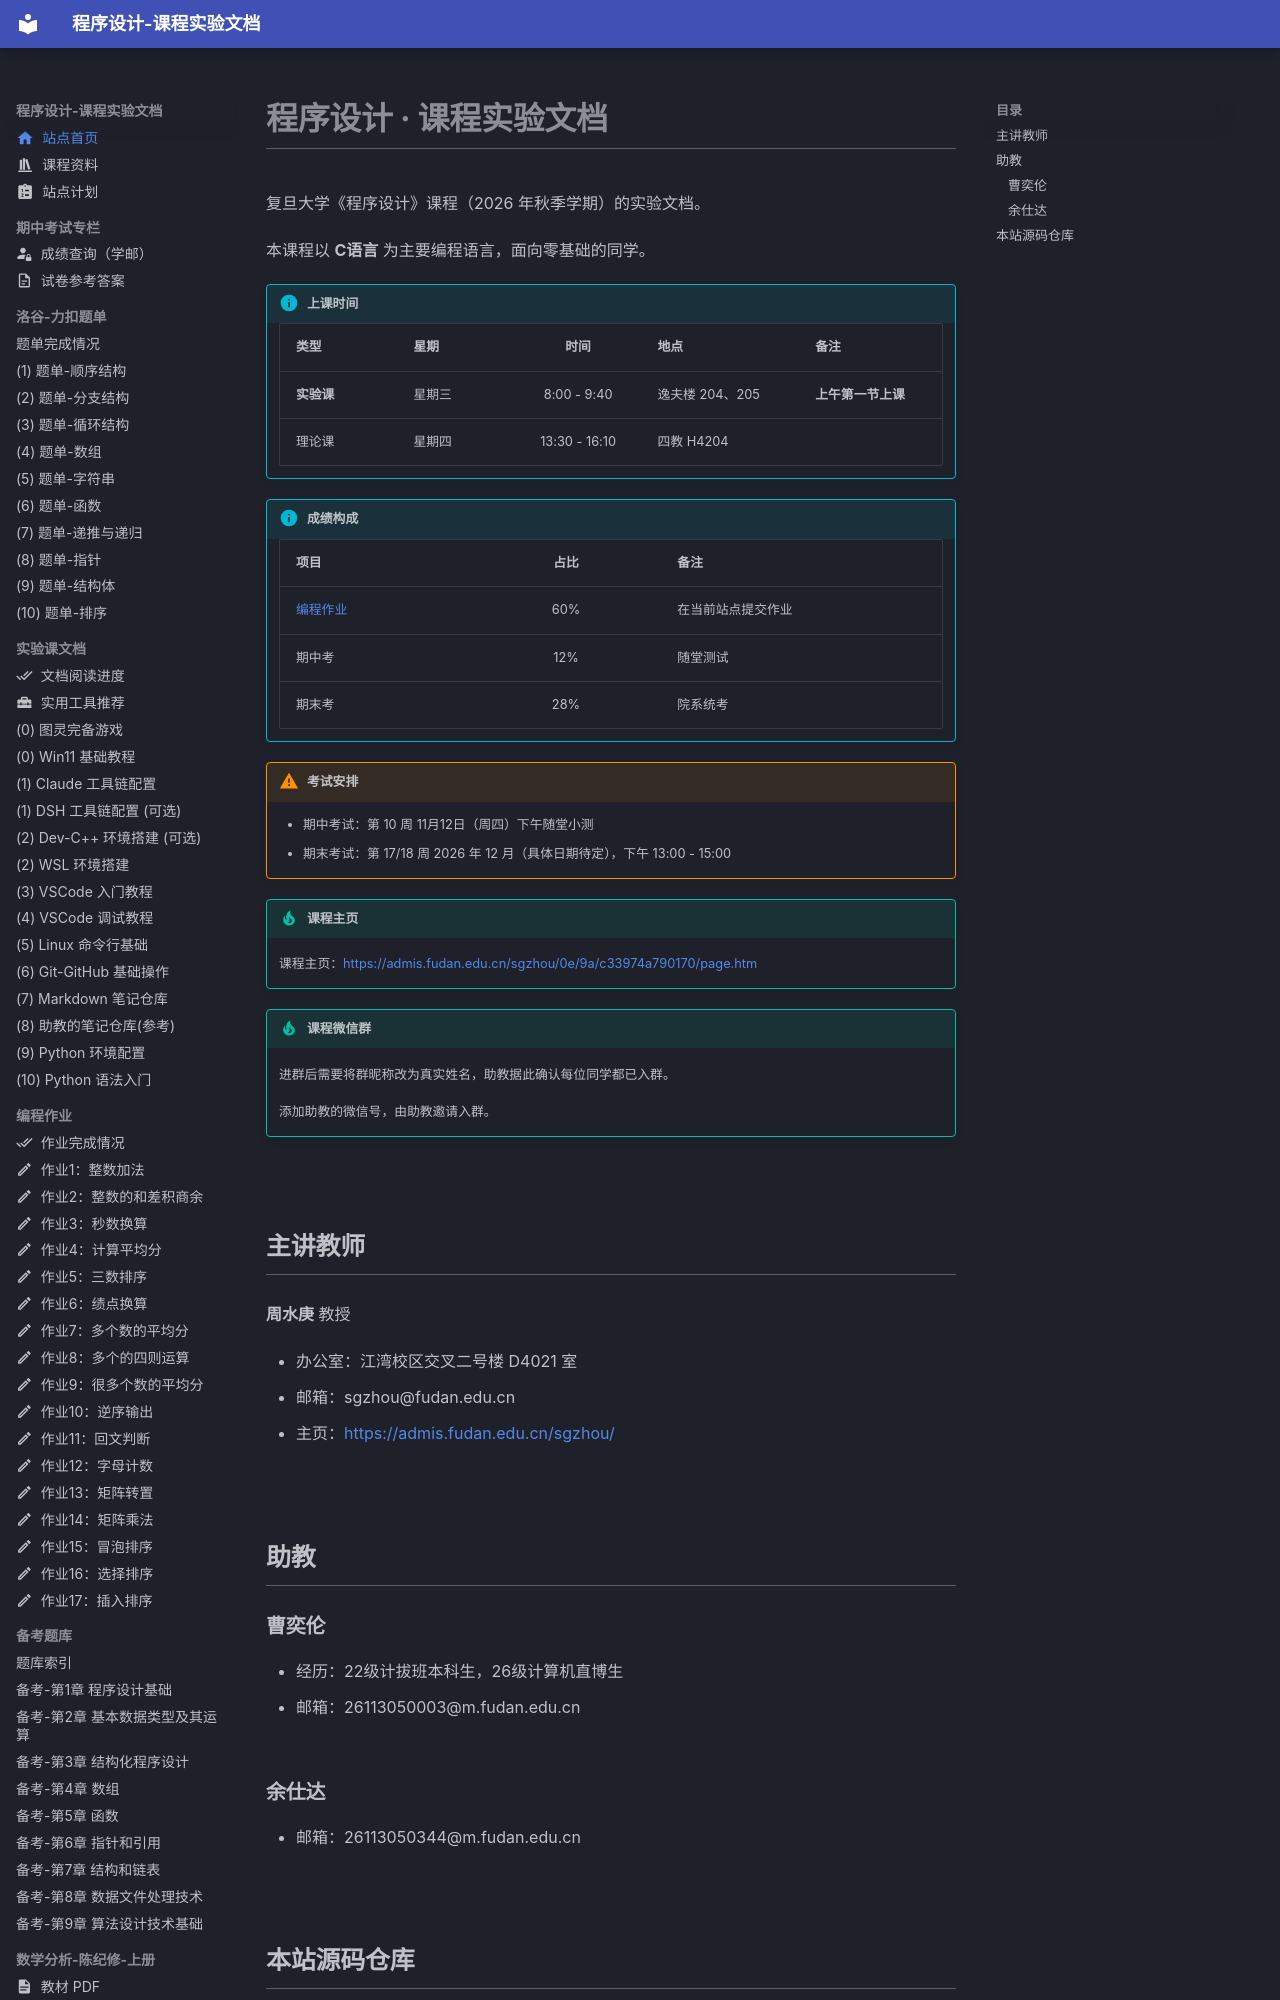

repository: EthanCaol/Mind-City-Course · page: index.html · generator: mkdocs

---
icon: material/home
---

# 程序设计 · 课程实验文档

复旦大学《程序设计》课程（2026 年秋季学期）的实验文档。

本课程以 **C语言** 为主要编程语言，面向零基础的同学。

!!! info "上课时间"

    | 类型       | 星期   |     时间      | 地点            | 备注               |
    | ---------- | ------ | :-----------: | --------------- | ------------------ |
    | **实验课** | 星期三 |  8:00 - 9:40  | 逸夫楼 204、205 | **上午第一节上课** |
    | 理论课     | 星期四 | 13:30 - 16:10 | 四教 H4204      |                    |

!!! info "成绩构成"

    | 项目     | 占比  | 备注               |
    | -------- | :---: | ------------------ |
    | [编程作业](homework-code/completion.md) |  60%  | 在当前站点提交作业 |
    | 期中考   |  12%  | 随堂测试           |
    | 期末考   |  28%  | 院系统考           |

!!! warning "考试安排"

    - 期中考试：第 10 周 11月12日（周四）下午随堂小测
    - 期末考试：第 17/18 周 2026 年 12 月（具体日期待定），下午 13:00 - 15:00

!!! tip "课程主页"
    课程主页：<https://admis.fudan.edu.cn/sgzhou/0e/9a/c33974a790170/page.htm>

!!! tip "课程微信群"
    进群后需要将群昵称改为真实姓名，助教据此确认每位同学都已入群。

    添加助教的微信号，由助教邀请入群。


## 主讲教师

**周水庚** 教授

- 办公室：江湾校区交叉二号楼 D4021 室
- 邮箱：sgzhou@fudan.edu.cn
- 主页：<https://admis.fudan.edu.cn/sgzhou/>

## 助教

### 曹奕伦

- 经历：22级计拔班本科生，26级计算机直博生
- 邮箱：26113050003@m.fudan.edu.cn

### 余仕达

- 邮箱：26113050344@m.fudan.edu.cn
